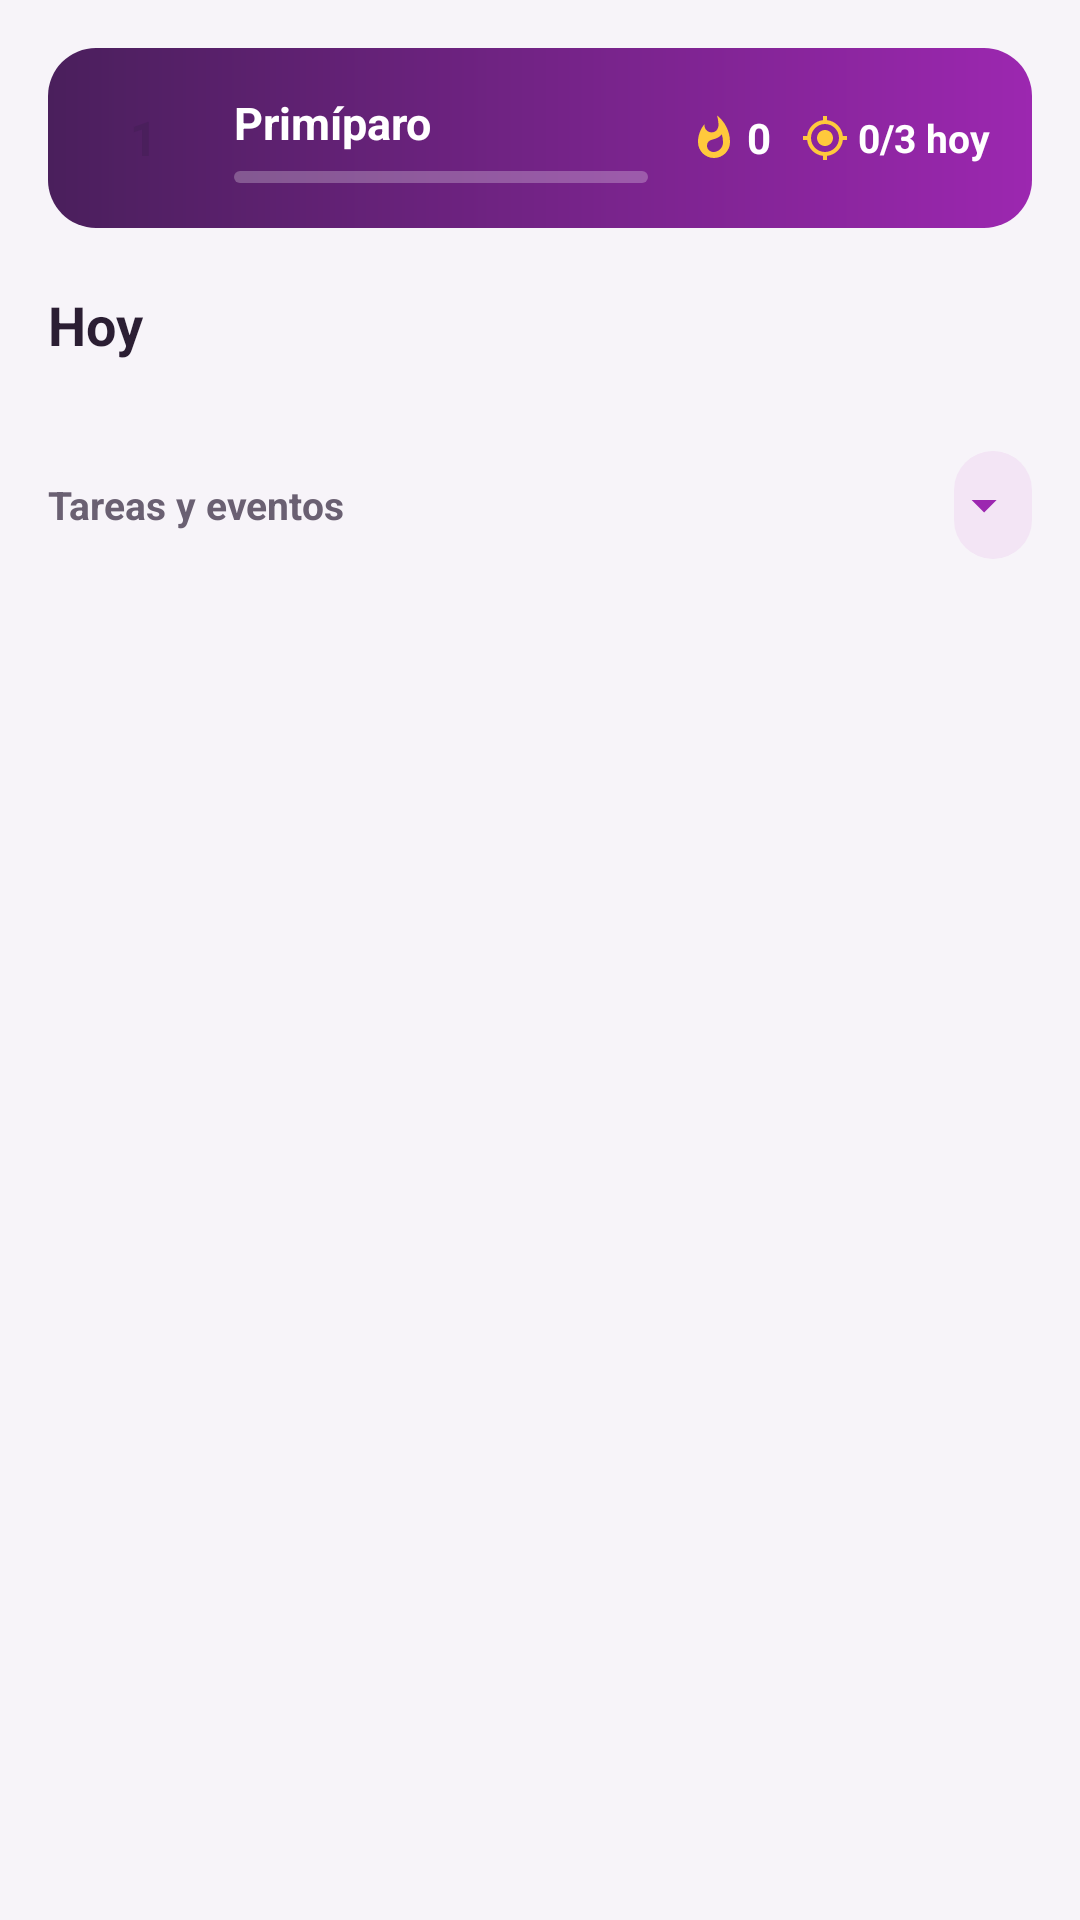

Here is an Android app screen rendered from its layout file. Give the layout XML and the strings, colors and styles it references.
<!-- AndroidManifest.xml: application theme Theme.MyApplication -->
<!-- res/layout/fragment_home.xml -->
<?xml version="1.0" encoding="utf-8"?>
<androidx.core.widget.NestedScrollView xmlns:android="http://schemas.android.com/apk/res/android"
    xmlns:tools="http://schemas.android.com/tools"
    xmlns:app="http://schemas.android.com/apk/res-auto"
    android:layout_width="match_parent"
    android:layout_height="match_parent"
    android:fillViewport="true"
    tools:context=".ui.Inicio.Fragments.Home.HomeFragment">

    <LinearLayout
        android:layout_width="match_parent"
        android:layout_height="wrap_content"
        android:orientation="vertical"
        android:paddingHorizontal="@dimen/margen_pantalla"
        android:paddingTop="16dp"
        android:paddingBottom="88dp">

        
        <LinearLayout
            android:id="@+id/homeProgreso"
            android:layout_width="match_parent"
            android:layout_height="wrap_content"
            android:orientation="horizontal"
            android:gravity="center_vertical"
            android:background="@drawable/bg_tarjeta_degradada"
            android:foreground="?attr/selectableItemBackground"
            android:clickable="true"
            android:focusable="true"
            android:contentDescription="Ver tu progreso"
            android:paddingHorizontal="14dp"
            android:paddingVertical="12dp"
            android:layout_marginBottom="20dp">

            <TextView
                android:id="@+id/homeProgresoNivel"
                android:layout_width="36dp"
                android:layout_height="36dp"
                android:background="@drawable/circle_shape"
                android:backgroundTint="@color/xp_dorado"
                android:gravity="center"
                android:text="1"
                android:textColor="?attr/eduMarcaProfunda"
                android:textSize="16sp"
                android:textStyle="bold"
                android:layout_marginEnd="12dp"/>

            <LinearLayout
                android:layout_width="0dp"
                android:layout_height="wrap_content"
                android:layout_weight="1"
                android:orientation="vertical">

                <TextView
                    android:id="@+id/homeProgresoNombre"
                    android:layout_width="match_parent"
                    android:layout_height="wrap_content"
                    android:text="Primíparo"
                    android:textColor="@color/white"
                    android:textSize="15sp"
                    android:textStyle="bold"
                    android:maxLines="1"
                    android:ellipsize="end"/>

                <com.google.android.material.progressindicator.LinearProgressIndicator
                    android:id="@+id/homeProgresoBarra"
                    android:layout_width="match_parent"
                    android:layout_height="wrap_content"
                    android:layout_marginTop="6dp"
                    android:max="100"
                    app:trackThickness="4dp"
                    app:trackCornerRadius="2dp"
                    app:indicatorColor="@color/xp_dorado"
                    app:trackColor="@color/blanco_25"
                    android:importantForAccessibility="no"/>
            </LinearLayout>

            <ImageView
                android:layout_width="16dp"
                android:layout_height="16dp"
                android:src="@drawable/ic_gami_racha"
                app:tint="@color/xp_dorado"
                android:layout_marginStart="14dp"
                android:layout_marginEnd="3dp"
                android:importantForAccessibility="no"/>

            <TextView
                android:id="@+id/homeProgresoRacha"
                android:layout_width="wrap_content"
                android:layout_height="wrap_content"
                android:text="0"
                android:textColor="@color/white"
                android:textSize="14sp"
                android:textStyle="bold"
                android:layout_marginEnd="10dp"/>

            <ImageView
                android:layout_width="16dp"
                android:layout_height="16dp"
                android:src="@drawable/ic_gami_objetivo"
                app:tint="@color/xp_dorado"
                android:layout_marginEnd="3dp"
                android:importantForAccessibility="no"/>

            <TextView
                android:id="@+id/homeProgresoMisiones"
                android:layout_width="wrap_content"
                android:layout_height="wrap_content"
                android:text="0/3 hoy"
                android:textColor="@color/white"
                android:textSize="13sp"
                android:textStyle="bold"/>
        </LinearLayout>

        
        <TextView
            android:id="@+id/homeFechaTitulo"
            style="@style/Edu.Texto.Seccion"
            android:layout_width="match_parent"
            android:layout_height="wrap_content"
            android:text="Hoy"
            android:layout_marginBottom="10dp"
            android:accessibilityHeading="true"/>

        <androidx.recyclerview.widget.RecyclerView
            android:id="@+id/recycler_date_filter"
            android:layout_width="match_parent"
            android:layout_height="wrap_content"
            android:orientation="horizontal"
            android:nestedScrollingEnabled="false"
            android:layout_marginBottom="20dp" />

        
        <LinearLayout
            android:layout_width="match_parent"
            android:layout_height="wrap_content"
            android:orientation="horizontal"
            android:gravity="center_vertical"
            android:layout_marginBottom="8dp">

            <TextView
                style="@style/Edu.Texto.Rotulo"
                android:layout_width="0dp"
                android:layout_height="wrap_content"
                android:layout_weight="1"
                android:text="Tareas y eventos" />

            <Spinner
                android:id="@+id/filter_spinner"
                android:layout_width="wrap_content"
                android:layout_height="wrap_content"
                android:background="@drawable/filter_spinner_background"
                android:contentDescription="Filtrar por tipo"
                android:paddingEnd="26dp"
                android:minHeight="36dp" />
        </LinearLayout>

        <FrameLayout
            android:layout_width="match_parent"
            android:layout_height="0dp"
            android:layout_weight="1">

            
            <LinearLayout
                android:id="@+id/version_a_layout"
                android:layout_width="match_parent"
                android:layout_height="wrap_content"
                android:orientation="vertical"
                android:visibility="visible">

                <androidx.recyclerview.widget.RecyclerView
                    android:id="@+id/recycler_timeline"
                    android:layout_width="match_parent"
                    android:layout_height="wrap_content"
                    android:nestedScrollingEnabled="false" />
            </LinearLayout>

            
            <LinearLayout
                android:id="@+id/version_b_layout"
                android:layout_width="match_parent"
                android:layout_height="wrap_content"
                android:layout_gravity="center"
                android:orientation="vertical"
                android:gravity="center"
                android:visibility="gone"
                android:paddingVertical="24dp">

                <ImageView style="@style/Edu.VacioIcono" android:src="@drawable/ic_gami_tarea" android:importantForAccessibility="no"/>

                <TextView
                    style="@style/Edu.VacioTitulo"
                    android:layout_width="wrap_content"
                    android:layout_height="wrap_content"
                    android:text="Día despejado" />

                <TextView
                    style="@style/Edu.VacioDetalle"
                    android:layout_width="wrap_content"
                    android:layout_height="wrap_content"
                    android:text="Usa el botón + para añadir una tarea o un evento" />
            </LinearLayout>
        </FrameLayout>
    </LinearLayout>
</androidx.core.widget.NestedScrollView>
<!-- resources referenced by this layout -->
<resources>
  <color name="blanco_25">#40FFFFFF</color>
  <color name="white">#FFFFFFFF</color>
  <color name="xp_dorado">#FFC93C</color>
  <dimen name="margen_pantalla">16dp</dimen>
  <style name="Edu.Texto.Rotulo">
          <item name="android:textColor">?attr/eduTextSecondary</item>
          <item name="android:textSize">13sp</item>
          <item name="android:textStyle">bold</item>
      </style>
  <style name="Edu.Texto.Seccion">
          <item name="android:textColor">?attr/eduTextPrimary</item>
          <item name="android:textSize">18sp</item>
          <item name="android:textStyle">bold</item>
      </style>
  <style name="Edu.VacioDetalle">
          <item name="android:textColor">?attr/eduTextSecondary</item>
          <item name="android:textSize">14sp</item>
          <item name="android:textAlignment">center</item>
      </style>
  <style name="Edu.VacioTitulo">
          <item name="android:textColor">?attr/eduTextPrimary</item>
          <item name="android:textSize">18sp</item>
          <item name="android:textStyle">bold</item>
          <item name="android:textAlignment">center</item>
          <item name="android:layout_marginBottom">4dp</item>
      </style>
  <style name="Theme.MyApplication" parent="Base.Theme.MyApplication" />
  <dimen name="radio_tarjeta">16dp</dimen>
  <style name="Edu.FormaTarjeta" parent="">
          <item name="cornerFamily">rounded</item>
          <item name="cornerSize">@dimen/radio_tarjeta</item>
      </style>
  <style name="Edu.MenuEmergente" parent="Widget.AppCompat.PopupMenu">
          <item name="android:popupBackground">@drawable/bg_pastilla_blanca</item>
          <item name="android:popupElevation">8dp</item>
      </style>
  <style name="Edu.Aviso" parent="Widget.MaterialComponents.Snackbar">
          <item name="backgroundTint">?attr/eduMarcaProfunda</item>
          <item name="shapeAppearance">@style/Edu.FormaTarjeta</item>
          <item name="android:layout_margin">12dp</item>
      </style>
  <style name="Edu.AvisoTexto" parent="Widget.MaterialComponents.Snackbar.TextView">
          <item name="android:textColor">?attr/eduSuperficie</item>
          <item name="android:textSize">14sp</item>
          <item name="android:maxLines">3</item>
      </style>
  <style name="Edu.FormaDialogo" parent="">
          <item name="cornerFamily">rounded</item>
          <item name="cornerSize">24dp</item>
      </style>
  <style name="Edu.AlertaTitulo" parent="MaterialAlertDialog.MaterialComponents.Title.Text">
          <item name="android:textColor">?attr/eduTextPrimary</item>
          <item name="android:textSize">20sp</item>
          <item name="android:textStyle">bold</item>
      </style>
  <style name="Edu.AlertaCuerpo" parent="MaterialAlertDialog.MaterialComponents.Body.Text">
          <item name="android:textColor">?attr/eduTextSecondary</item>
          <item name="android:textSize">14sp</item>
      </style>
  <style name="Edu.AlertaBoton" parent="Widget.MaterialComponents.Button.TextButton.Dialog">
          <item name="android:textColor">?attr/eduAcento</item>
          <item name="android:textAppearance">@style/Edu.TextoBoton</item>
      </style>
  <style name="Edu.AlertaBotonSecundario" parent="Edu.AlertaBoton">
          <item name="android:textColor">?attr/eduTextSecondary</item>
      </style>
  <!-- drawable bg_pastilla_blanca (drawable) -->
  <?xml version="1.0" encoding="utf-8"?>
  <shape xmlns:android="http://schemas.android.com/apk/res/android" android:shape="rectangle">
      <solid android:color="?attr/eduSuperficie"/>
      <corners android:radius="12dp"/>
  </shape>
  <color name="blanco_70">#B3FFFFFF</color>
  <style name="Edu.SelectorCabecera" parent="">
          <item name="android:textColor">?attr/eduSobreAcento</item>
      </style>
</resources>
